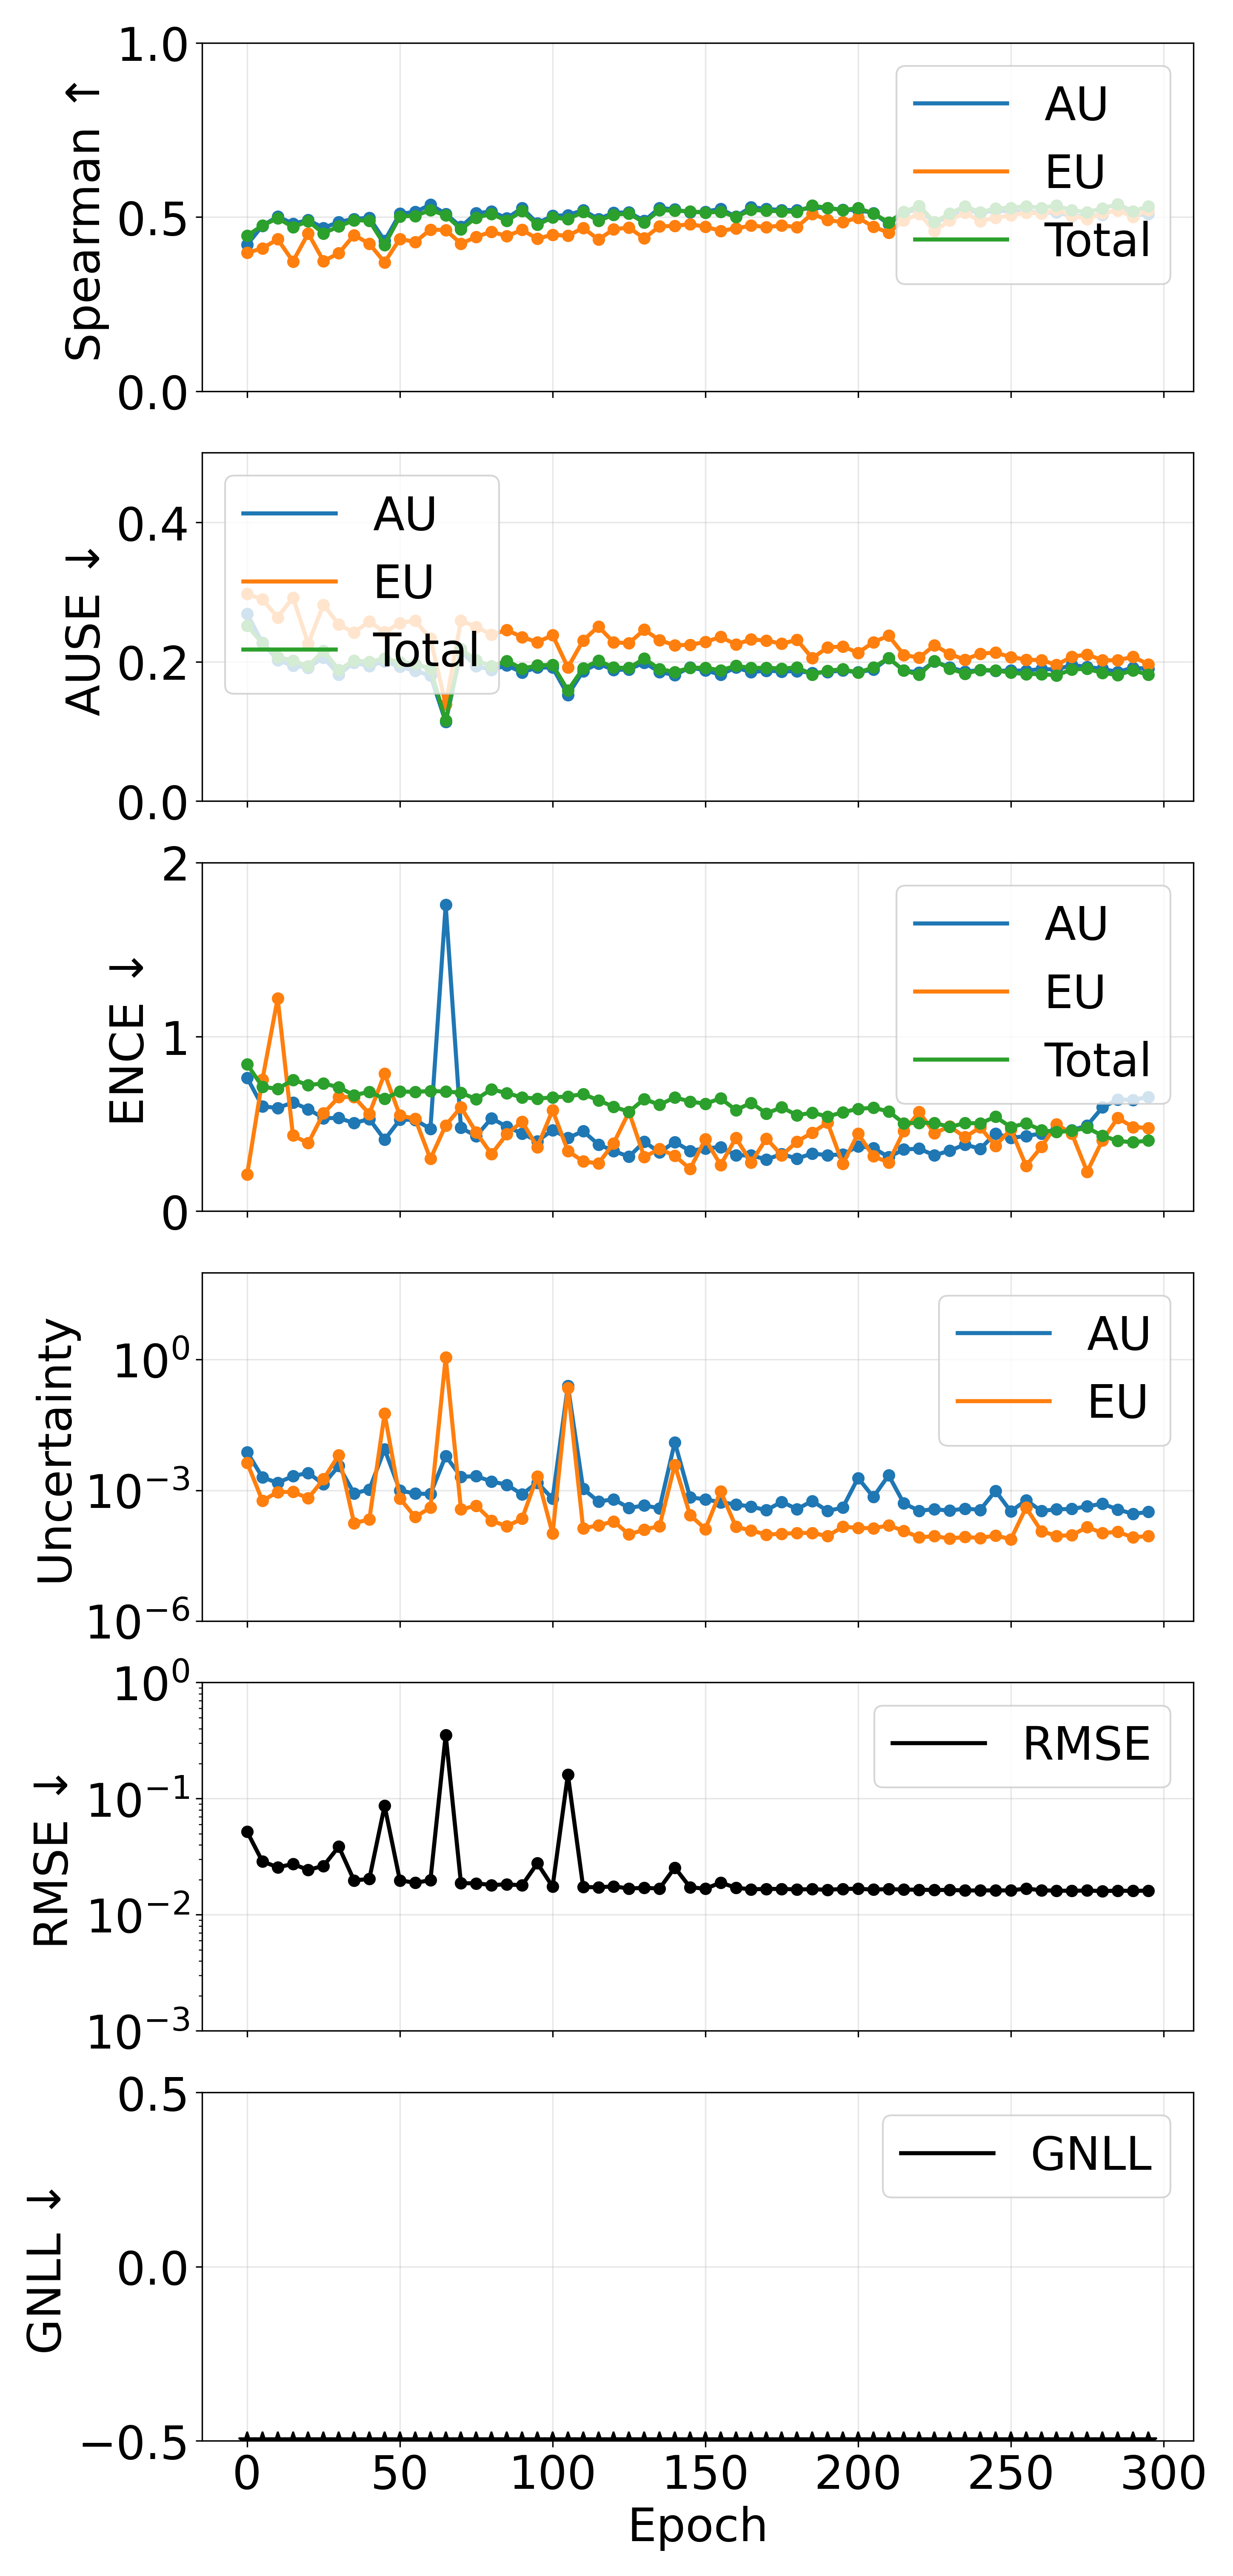

The data file committed next to this chart (first rows):
epoch, pearson_aleatoric, pearson_epistemic, pearson_total, spearman_aleatoric, spearman_epistemic, spearman_total, ause_aleatoric, ause_epistemic, ause_total, ence_aleatoric, ence_epistemic, ence_total, magnitude_aleatoric, magnitude_epistemic, magnitude_total, rmse_e_atom, nll_energy
0, 0.4848, 0.6539, 0.6223, 0.4203, 0.3972, 0.4464, 0.2687, 0.2972, 0.2516, 0.7652, 0.2094, 0.8418, 0.007538, 0.004293, 0.01183, 0.05184, -1.51
5, 0.08882, 0.03932, 0.07733, 0.4749, 0.4099, 0.4752, 0.2271, 0.2896, 0.2266, 0.6007, 0.7547, 0.7139, 0.001982, 0.0005757, 0.002558, 0.02876, -2.561
10, 0.2036, 0.1396, 0.1752, 0.5013, 0.4362, 0.4966, 0.2024, 0.2636, 0.2067, 0.5918, 1.221, 0.7007, 0.001484, 0.0009115, 0.002395, 0.02564, -2.845
15, 0.1794, 0.2653, 0.2056, 0.481, 0.3725, 0.4709, 0.1942, 0.2921, 0.2018, 0.6232, 0.4339, 0.7533, 0.002122, 0.0009203, 0.003043, 0.02731, -2.898
20, 0.3584, 0.2609, 0.3506, 0.4911, 0.4528, 0.4881, 0.1915, 0.226, 0.1936, 0.5847, 0.3897, 0.7236, 0.002509, 0.0006558, 0.003165, 0.02434, -3.067
25, 0.9023, 0.9187, 0.9219, 0.4687, 0.3735, 0.4531, 0.2058, 0.2818, 0.2158, 0.5335, 0.5606, 0.7319, 0.001386, 0.001799, 0.003185, 0.02633, -3.089
30, 0.8372, 0.9744, 0.9907, 0.4856, 0.3958, 0.4728, 0.1816, 0.2533, 0.1884, 0.5337, 0.654, 0.7108, 0.003621, 0.006476, 0.0101, 0.03859, -3.211
35, 0.1077, 0.04674, 0.09975, 0.4945, 0.4481, 0.4908, 0.1988, 0.2418, 0.2016, 0.5051, 0.6546, 0.6642, 0.0008503, 0.0001765, 0.001027, 0.01977, -3.305
40, 0.06301, 0.05846, 0.06367, 0.4978, 0.4232, 0.4893, 0.1935, 0.2578, 0.2, 0.5281, 0.5579, 0.6847, 0.001041, 0.0002137, 0.001255, 0.02031, -3.29
45, 0.9755, 0.9997, 0.9999, 0.4317, 0.3698, 0.4198, 0.2005, 0.2424, 0.2047, 0.4098, 0.7882, 0.6442, 0.008794, 0.05765, 0.06645, 0.08671, -3.311
50, 0.4971, 0.4776, 0.4897, 0.5093, 0.4371, 0.5017, 0.193, 0.2556, 0.199, 0.5239, 0.5488, 0.6865, 0.0009895, 0.0006502, 0.00164, 0.01974, -3.351
55, 0.08035, 0.02033, 0.06429, 0.5142, 0.4281, 0.503, 0.1867, 0.2589, 0.197, 0.5236, 0.5296, 0.6835, 0.0008426, 0.0002437, 0.001086, 0.01889, -3.397
60, 0.512, 0.4759, 0.5011, 0.5353, 0.4638, 0.5197, 0.1804, 0.2334, 0.1899, 0.4711, 0.2997, 0.6893, 0.0008186, 0.0004014, 0.00122, 0.01979, -3.382
65, 0.9304, 1, 1, 0.5091, 0.4625, 0.5048, 0.1138, 0.1387, 0.1153, 1.758, 0.4918, 0.6858, 0.006164, 1.122, 1.129, 0.3533, -3.431
70, 0.2143, 0.2195, 0.2179, 0.4718, 0.4234, 0.465, 0.2148, 0.259, 0.2179, 0.4775, 0.5959, 0.6791, 0.002044, 0.0003646, 0.002409, 0.01868, -3.42
75, 0.2303, 0.222, 0.2294, 0.5108, 0.4429, 0.4982, 0.1936, 0.25, 0.2021, 0.4304, 0.4508, 0.6421, 0.002106, 0.0004443, 0.00255, 0.01864, -3.492
80, 0.05905, 0.05932, 0.05931, 0.5157, 0.4577, 0.5088, 0.1884, 0.239, 0.1937, 0.5325, 0.3263, 0.6989, 0.001599, 0.0002008, 0.0018, 0.01803, -3.453
85, 0.2032, 0.2255, 0.2055, 0.4963, 0.445, 0.489, 0.1948, 0.2454, 0.2013, 0.484, 0.4409, 0.6765, 0.00134, 0.0001491, 0.001489, 0.01828, -3.491
90, 0.1626, 0.1273, 0.1565, 0.5256, 0.4629, 0.5167, 0.1847, 0.2355, 0.1901, 0.4453, 0.5139, 0.6527, 0.0008103, 0.0002233, 0.001034, 0.01791, -3.532
95, 0.7424, 0.9803, 0.972, 0.4822, 0.4374, 0.4779, 0.1917, 0.2281, 0.1946, 0.4017, 0.367, 0.6452, 0.0015, 0.002098, 0.003598, 0.02776, -3.532
100, 0.1353, 0.09816, 0.1338, 0.5032, 0.4493, 0.4984, 0.1917, 0.2382, 0.1956, 0.4647, 0.5792, 0.6523, 0.0006401, 0.0001014, 0.0007415, 0.01745, -3.544
105, 0.9832, 1, 0.996, 0.5052, 0.4458, 0.4938, 0.1523, 0.1918, 0.1588, 0.4196, 0.3446, 0.6577, 0.2497, 0.2248, 0.4745, 0.1608, -3.561
110, 0.08343, 0.08054, 0.08437, 0.5195, 0.4689, 0.5144, 0.1866, 0.2306, 0.1905, 0.4583, 0.2852, 0.6715, 0.001079, 0.0001341, 0.001213, 0.01731, -3.533
115, 0.193, 0.08762, 0.1855, 0.494, 0.4352, 0.4888, 0.1973, 0.2505, 0.2017, 0.382, 0.2729, 0.6359, 0.0005516, 0.0001565, 0.0007081, 0.01725, -3.491
120, 0.2329, 0.1708, 0.2187, 0.512, 0.4648, 0.5067, 0.188, 0.2278, 0.1916, 0.3449, 0.3895, 0.5983, 0.0006225, 0.0001939, 0.0008164, 0.01754, -3.618
125, 0.2299, 0.06924, 0.2167, 0.5133, 0.4695, 0.5096, 0.1889, 0.2267, 0.191, 0.3121, 0.569, 0.5701, 0.000393, 9.682089254332936e-05, 0.0004898, 0.01683, -3.638
130, 0.2803, 0.1117, 0.2596, 0.489, 0.4386, 0.4838, 0.1988, 0.246, 0.2045, 0.3976, 0.3104, 0.6428, 0.0004486, 0.0001251, 0.0005737, 0.01705, -3.554
135, 0.2275, 0.02702, 0.1956, 0.526, 0.4731, 0.5194, 0.1851, 0.2309, 0.1895, 0.3365, 0.356, 0.6099, 0.0003874, 0.0001507, 0.0005381, 0.0168, -3.617
140, 0.9612, 0.9672, 0.9659, 0.5215, 0.4743, 0.5183, 0.181, 0.2237, 0.1853, 0.3965, 0.3173, 0.6522, 0.01271, 0.003838, 0.01655, 0.02547, -3.614
145, 0.2289, 0.1708, 0.2121, 0.5132, 0.4792, 0.5161, 0.1918, 0.2242, 0.1914, 0.3449, 0.2414, 0.6287, 0.0006895, 0.00027, 0.0009595, 0.01726, -3.611
150, 0.1251, 0.07753, 0.1186, 0.5152, 0.4718, 0.512, 0.1875, 0.2283, 0.1913, 0.3598, 0.4128, 0.6157, 0.0006201, 0.0001288, 0.0007489, 0.01673, -3.622
155, 0.591, 0.5995, 0.6177, 0.5232, 0.4604, 0.5153, 0.1814, 0.2356, 0.1878, 0.3671, 0.2644, 0.6468, 0.0005292, 0.0009534, 0.001483, 0.0189, -3.625
160, 0.1787, 0.04703, 0.1515, 0.5007, 0.4669, 0.4999, 0.1916, 0.2249, 0.1941, 0.3202, 0.4194, 0.5796, 0.0004749, 0.0001454, 0.0006203, 0.01709, -3.666
165, 0.2278, 0.1056, 0.2205, 0.5286, 0.4753, 0.5203, 0.185, 0.2321, 0.1911, 0.3191, 0.2795, 0.6211, 0.0004214, 0.0001189, 0.0005402, 0.01655, -3.628
170, 0.2605, 0.09375, 0.2523, 0.5227, 0.4711, 0.5178, 0.1872, 0.2303, 0.1913, 0.2963, 0.4164, 0.56, 0.0003491, 9.657253903859783e-05, 0.0004457, 0.01668, -3.669
175, 0.07717, 0.06504, 0.07894, 0.5201, 0.4753, 0.5162, 0.186, 0.2258, 0.1902, 0.3267, 0.3192, 0.5954, 0.0005455, 0.0001001, 0.0006456, 0.01668, -3.666
180, 0.1753, 0.05712, 0.1568, 0.5196, 0.4712, 0.5145, 0.1865, 0.2314, 0.1918, 0.3012, 0.3986, 0.55, 0.0003701, 0.0001047, 0.0004748, 0.01652, -3.697
185, 0.207, 0.1319, 0.2028, 0.527, 0.5091, 0.5325, 0.1838, 0.205, 0.1817, 0.3305, 0.4499, 0.5644, 0.0005684, 0.0001048, 0.0006731, 0.01659, -3.709
190, 0.2232, 0.1026, 0.2189, 0.5255, 0.4913, 0.5259, 0.1854, 0.2205, 0.1871, 0.32, 0.5073, 0.5425, 0.0003355, 8.867655999239332e-05, 0.0004242, 0.01641, -3.714
195, 0.2497, 0.1048, 0.2113, 0.5207, 0.485, 0.5196, 0.1874, 0.2219, 0.1893, 0.3257, 0.2704, 0.567, 0.0004015, 0.000146, 0.0005475, 0.01667, -3.693
200, 0.09541, 0.1162, 0.09749, 0.5196, 0.4978, 0.5252, 0.1849, 0.2129, 0.1842, 0.3715, 0.4442, 0.5865, 0.001922, 0.0001371, 0.002059, 0.01675, -3.729
205, 0.08724, 0.05571, 0.084, 0.5116, 0.4719, 0.5103, 0.1887, 0.2279, 0.1918, 0.3622, 0.3143, 0.5927, 0.0006996, 0.0001342, 0.0008337, 0.01644, -3.696
210, 0.159, 0.1564, 0.159, 0.4797, 0.455, 0.4845, 0.2051, 0.2374, 0.2052, 0.3099, 0.2792, 0.5717, 0.002211, 0.0001562, 0.002367, 0.01662, -3.656
215, 0.1302, 0.05573, 0.1191, 0.512, 0.4904, 0.5148, 0.1873, 0.2097, 0.1873, 0.3533, 0.4596, 0.5035, 0.000499, 0.0001169, 0.000616, 0.01646, -3.767
220, 0.2773, 0.1453, 0.271, 0.5233, 0.5089, 0.5319, 0.1847, 0.2058, 0.1814, 0.3579, 0.568, 0.5063, 0.0003396, 8.289883272845487e-05, 0.0004225, 0.01642, -3.758
225, 0.1611, 0.05342, 0.148, 0.4837, 0.4604, 0.4851, 0.2004, 0.2237, 0.2011, 0.32, 0.4476, 0.5062, 0.0003674, 8.885572157251658e-05, 0.0004563, 0.01634, -3.735
230, 0.1822, 0.117, 0.1791, 0.5007, 0.4899, 0.5095, 0.1919, 0.211, 0.1901, 0.3463, 0.4848, 0.4824, 0.0003415, 7.792631784128928e-05, 0.0004194, 0.01634, -3.773
235, 0.2138, 0.09984, 0.2063, 0.5216, 0.5123, 0.5312, 0.1859, 0.203, 0.183, 0.382, 0.4241, 0.5048, 0.0003804, 8.522832393629529e-05, 0.0004656, 0.01618, -3.784
240, 0.2236, 0.1323, 0.2189, 0.5106, 0.4883, 0.5132, 0.188, 0.2117, 0.1882, 0.3571, 0.48, 0.5035, 0.0003556, 7.992278922733476e-05, 0.0004355, 0.01619, -3.771
245, 0.1188, 0.08869, 0.1204, 0.5192, 0.4973, 0.5246, 0.1869, 0.2132, 0.1877, 0.4455, 0.3747, 0.5409, 0.0009725, 9.231802345731807e-05, 0.001065, 0.01622, -3.755
250, 0.2024, 0.1086, 0.1959, 0.5147, 0.5047, 0.5262, 0.1874, 0.2066, 0.1843, 0.4189, 0.4688, 0.4818, 0.0003261, 7.479267887717469e-05, 0.0004009, 0.01618, -3.796
255, 0.3521, 0.4634, 0.4651, 0.5175, 0.5127, 0.5307, 0.1872, 0.2031, 0.1823, 0.4308, 0.2598, 0.5035, 0.0005946, 0.0003999, 0.0009946, 0.01682, -3.802
260, 0.202, 0.0504, 0.1481, 0.5105, 0.5094, 0.5263, 0.1895, 0.2022, 0.1824, 0.4448, 0.3676, 0.4647, 0.0003348, 0.0001151, 0.0004499, 0.01624, -3.816
265, 0.1481, 0.05522, 0.1363, 0.5137, 0.5207, 0.5325, 0.1887, 0.1955, 0.1805, 0.4701, 0.4972, 0.453, 0.0003665, 8.99129920142326e-05, 0.0004564, 0.01612, -3.83
270, 0.1605, 0.0378, 0.1436, 0.5019, 0.5043, 0.519, 0.1955, 0.2072, 0.189, 0.4631, 0.4434, 0.4607, 0.000373, 9.332087695983717e-05, 0.0004663, 0.01608, -3.811
275, 0.1561, 0.09737, 0.1396, 0.5038, 0.4937, 0.5137, 0.1925, 0.2104, 0.1897, 0.4913, 0.2256, 0.4776, 0.0004292, 0.000143, 0.0005723, 0.01617, -3.803
280, 0.1209, 0.06125, 0.1159, 0.5064, 0.5107, 0.5246, 0.1898, 0.2021, 0.184, 0.5948, 0.4062, 0.4327, 0.0004906, 0.0001043, 0.0005949, 0.01598, -3.84
285, 0.147, 0.08878, 0.1451, 0.5223, 0.5183, 0.5368, 0.1852, 0.2021, 0.181, 0.6397, 0.5341, 0.4023, 0.0003641, 0.000111, 0.0004751, 0.01614, -3.843
290, 0.2785, 0.08339, 0.2514, 0.5032, 0.5007, 0.5162, 0.1915, 0.2071, 0.1878, 0.6384, 0.4819, 0.3948, 0.0002866, 8.296309956239213e-05, 0.0003696, 0.01603, -3.846
295, 0.1943, 0.07589, 0.1749, 0.5088, 0.5201, 0.5309, 0.1898, 0.1964, 0.1812, 0.6541, 0.4767, 0.4042, 0.0003185, 8.913804794546934e-05, 0.0004076, 0.01615, -3.864
